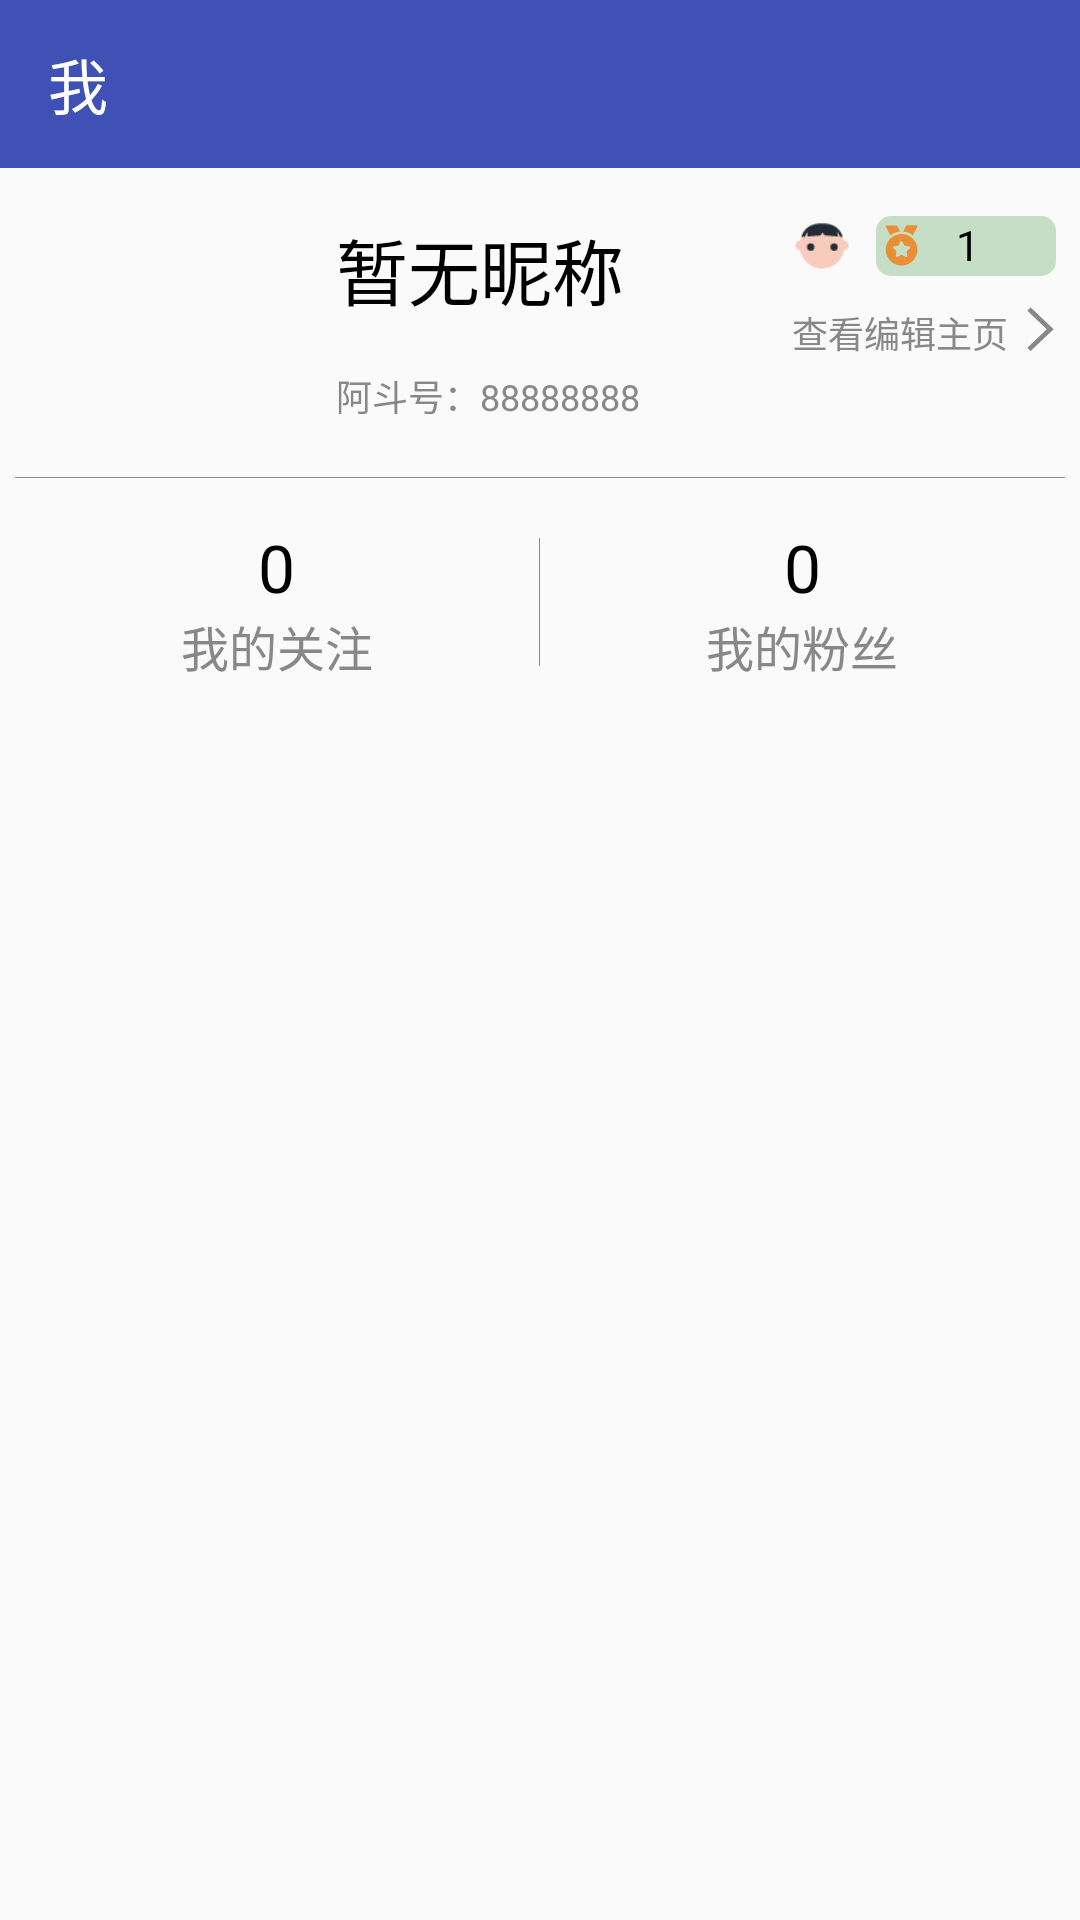

Reconstruct the res/layout file that produces this screen, plus the resources it refers to.
<!-- AndroidManifest.xml: application theme AppTheme -->
<!-- res/layout/activity_profile.xml -->
<?xml version="1.0" encoding="utf-8"?>
<LinearLayout
    xmlns:app="http://schemas.android.com/apk/res-auto"
    xmlns:tools="http://schemas.android.com/tools"
    android:layout_width="match_parent"
    android:layout_height="match_parent"
    android:orientation="vertical"
    xmlns:android="http://schemas.android.com/apk/res/android">
    <android.support.v7.widget.Toolbar
        app:title="我"
        app:titleTextColor="@color/white"
        android:id="@+id/toolbar"
        android:layout_width="match_parent"
        android:layout_height="?attr/actionBarSize"
        android:background="@color/colorPrimary"
        />
<ScrollView
    android:layout_width="match_parent"
    android:layout_height="match_parent"
    >

    <LinearLayout
        android:layout_width="match_parent"
        android:layout_height="match_parent"
        android:orientation="vertical">

        <android.support.constraint.ConstraintLayout
            android:id="@+id/cl_profile"
            android:layout_width="match_parent"
            android:layout_height="wrap_content">

            <ImageView
                android:id="@+id/iv_avatar"
                android:layout_width="80dp"
                android:layout_height="82dp"
                android:layout_marginStart="16dp"
                android:layout_marginTop="16dp"
                app:layout_constraintStart_toStartOf="parent"
                app:layout_constraintTop_toTopOf="parent" />

            <TextView
                android:id="@+id/tv_nickname"
                android:layout_width="wrap_content"
                android:layout_height="wrap_content"
                android:layout_marginStart="16dp"
                android:text="暂无昵称"
                android:lines="1"
                android:maxLength="6"
                android:ellipsize="end"
                android:textColor="#000"
                android:textSize="24sp"
                app:layout_constraintStart_toEndOf="@+id/iv_avatar"
                app:layout_constraintTop_toTopOf="@+id/iv_avatar" />

            <TextView
                android:id="@+id/tv_acount_id"
                android:layout_width="wrap_content"
                android:layout_height="wrap_content"
                android:layout_marginStart="16dp"
                android:layout_marginTop="16dp"
                android:text="阿斗号：88888888"
                android:textColor="@color/gray"
                android:textSize="12sp"
                app:layout_constraintStart_toEndOf="@+id/iv_avatar"
                app:layout_constraintTop_toBottomOf="@+id/tv_nickname" />

            <ImageView
                android:id="@+id/iv_gender"
                android:layout_width="20dp"
                android:layout_height="20dp"
                android:layout_marginEnd="8dp"
                android:background="@mipmap/male"
                app:layout_constraintEnd_toStartOf="@+id/tv_grade"
                app:layout_constraintTop_toTopOf="@+id/tv_grade" />

            <TextView
                android:id="@+id/tv_grade"
                android:layout_width="60dp"
                android:layout_height="20dp"
                android:layout_marginEnd="8dp"
                android:drawableLeft="@mipmap/grade"
                android:layout_marginTop="16dp"
                android:textColor="@color/black"
                android:textSize="14sp"
                android:drawablePadding="10dp"
                android:text="1"
                android:background="@drawable/shape_bg_grade"
                app:layout_constraintEnd_toEndOf="parent"
                app:layout_constraintTop_toTopOf="parent" />

            <TextView
                android:id="@+id/tv_check_profile"
                android:layout_width="wrap_content"
                android:layout_height="wrap_content"
                android:layout_marginTop="10dp"
                android:drawablePadding="5sp"
                android:text="查看编辑主页"
                android:textColor="@color/gray"
                android:textSize="12sp"
                app:layout_constraintEnd_toStartOf="@+id/imageView"
                app:layout_constraintTop_toBottomOf="@+id/tv_grade" />

            <ImageView
                android:id="@+id/imageView"
                android:layout_width="20dp"
                android:layout_height="19dp"
                android:layout_marginEnd="4dp"
                android:layout_marginTop="8dp"
                android:background="@mipmap/right_arraw"
                app:layout_constraintEnd_toEndOf="parent"
                app:layout_constraintTop_toBottomOf="@+id/tv_grade" />

        </android.support.constraint.ConstraintLayout>

        <TextView
            android:layout_width="match_parent"
            android:layout_height="1px"
            android:layout_margin="5dp"
            android:background="@color/gray" />

        <LinearLayout
            android:layout_width="match_parent"
            android:layout_height="wrap_content"
            android:layout_margin="10dp"
            android:orientation="horizontal">

            <LinearLayout
                android:layout_width="0dp"
                android:layout_height="match_parent"
                android:layout_weight="1"
                android:gravity="center"
                android:orientation="vertical">

                <TextView
                    android:id="@+id/tv_my_fork"
                    android:layout_width="wrap_content"
                    android:layout_height="wrap_content"
                    android:text="0"
                    android:textColor="@color/black"
                    android:textSize="22sp" />

                <TextView
                    android:layout_width="wrap_content"
                    android:layout_height="wrap_content"
                    android:text="我的关注"
                    android:textColor="@color/gray"
                    android:textSize="16sp" />
            </LinearLayout>

            <TextView
                android:layout_width="1px"
                android:layout_height="match_parent"
                android:layout_margin="5dp"
                android:background="@color/gray" />

            <LinearLayout
                android:layout_width="0dp"
                android:layout_height="match_parent"
                android:layout_weight="1"
                android:gravity="center"
                android:orientation="vertical">

                <TextView
                    android:id="@+id/tv_my_fans"
                    android:layout_width="wrap_content"
                    android:layout_height="wrap_content"
                    android:text="0"
                    android:textColor="@color/black"
                    android:textSize="22sp" />

                <TextView
                    android:layout_width="wrap_content"
                    android:layout_height="wrap_content"
                    android:text="我的粉丝"
                    android:textColor="@color/gray"
                    android:textSize="16sp" />
            </LinearLayout>

        </LinearLayout>


    </LinearLayout>

</ScrollView>
</LinearLayout>
<!-- resources referenced by this layout -->
<resources>
  <color name="black">#000</color>
  <color name="colorPrimary">#3F51B5</color>
  <color name="gray">#888</color>
  <color name="white">#fff</color>
  <!-- drawable shape_bg_grade (drawable) -->
  <?xml version="1.0" encoding="utf-8"?>
  <shape xmlns:android="http://schemas.android.com/apk/res/android"
      android:shape="rectangle"
      >
      <corners
          android:radius="5dp"
          />
      <solid
           android:color="@color/little_green"
          />
  </shape>
  <!-- mipmap grade: png bitmap (mipmap-xxhdpi, 1142 bytes) -->
  <!-- mipmap male: png bitmap (mipmap-xxhdpi, 1468 bytes) -->
  <!-- mipmap right_arraw: png bitmap (mipmap-xxhdpi, 1233 bytes) -->
  <style name="AppTheme" parent="Base.Theme.AppCompat.Light">
          
          <item name="colorPrimary">@color/colorPrimary</item>
          <item name="colorPrimaryDark">@color/colorPrimaryDark</item>
          <item name="colorAccent">@color/colorAccent</item>
          <item name="windowNoTitle">true</item>
          <item name="windowActionBar">false</item>
      </style>
  <color name="little_green">#44348d34</color>
  <color name="colorPrimaryDark">#303F9F</color>
  <color name="colorAccent">#FF4081</color>
</resources>
